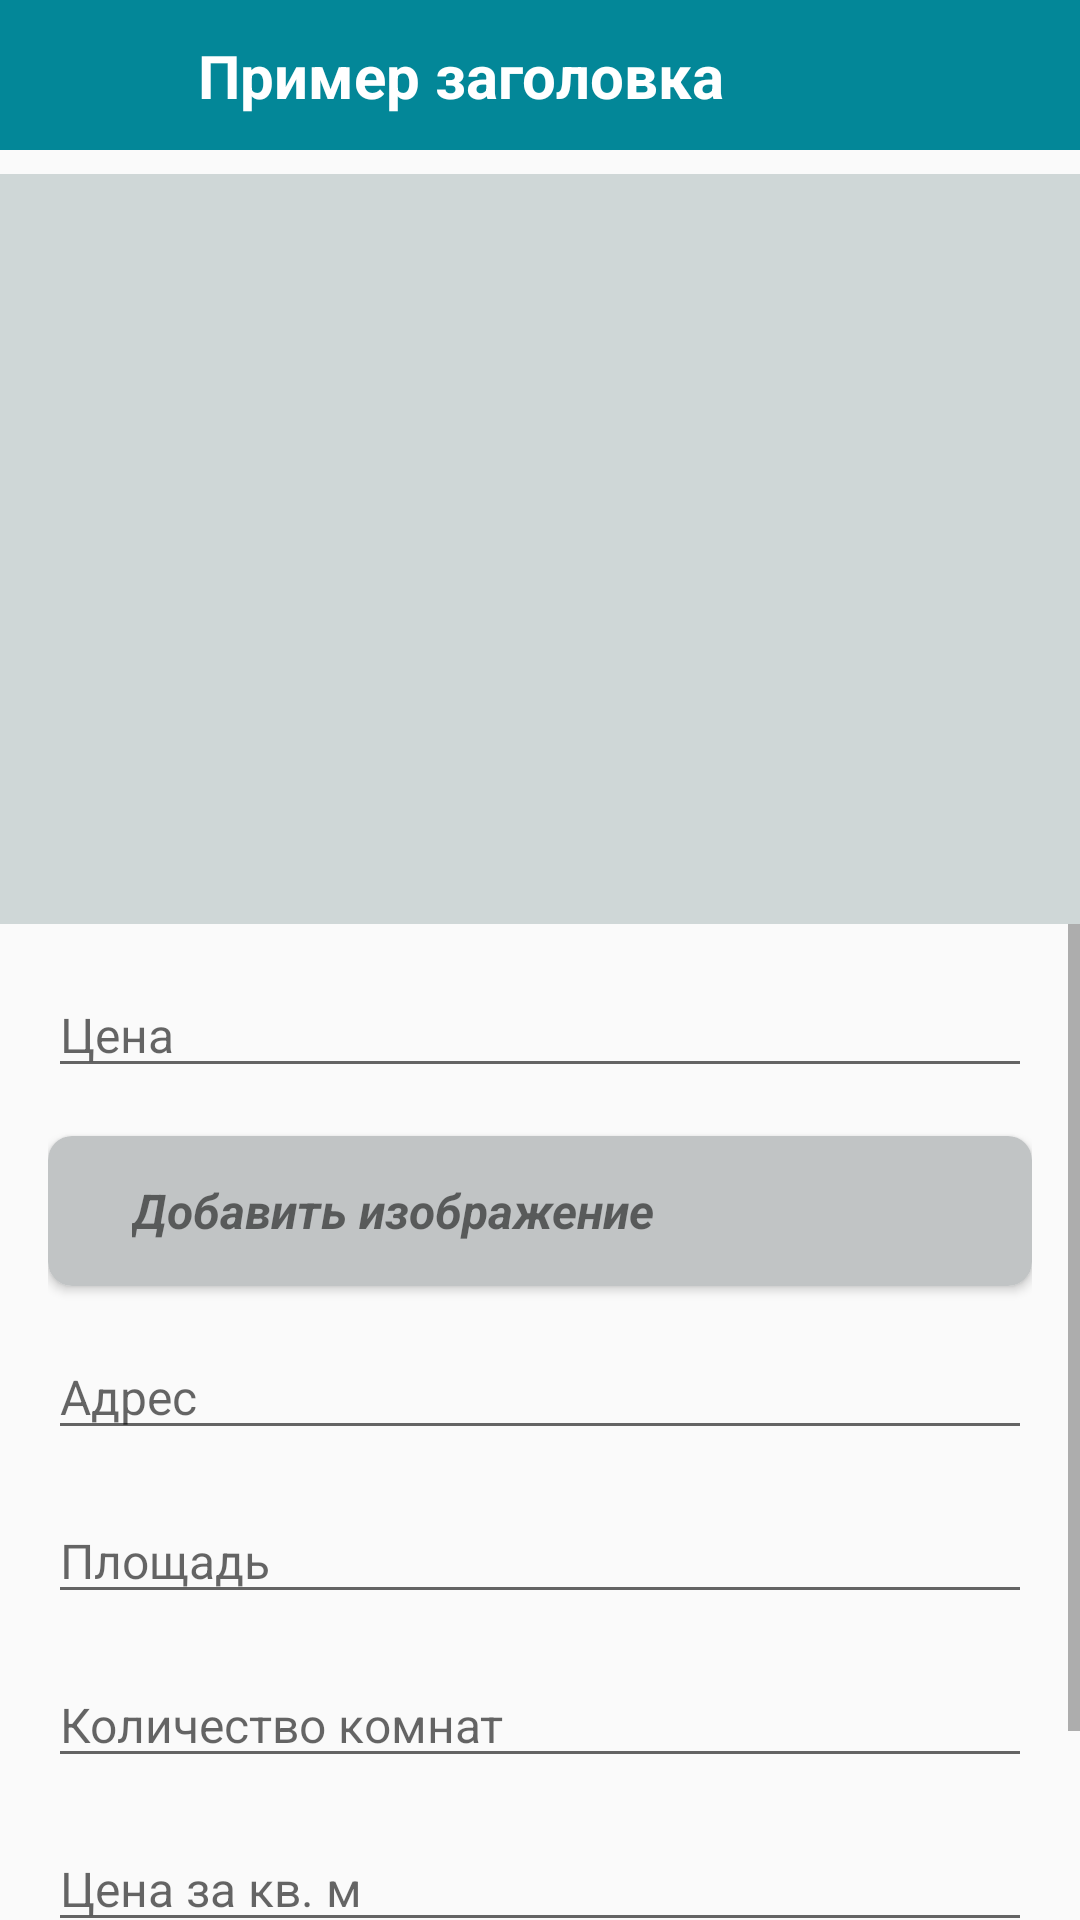

Reconstruct the res/layout file that produces this screen, plus the resources it refers to.
<!-- AndroidManifest.xml: application theme Theme.AppCompat.Light.NoActionBar -->
<!-- res/layout/fragment_update_card.xml -->
<?xml version="1.0" encoding="utf-8"?>
<androidx.constraintlayout.widget.ConstraintLayout
    xmlns:android="http://schemas.android.com/apk/res/android"
    xmlns:app="http://schemas.android.com/apk/res-auto"
    android:layout_width="match_parent"
    android:layout_height="match_parent">

    <include
        android:id="@+id/topbar_list"
        layout="@layout/topbar"/>

    <ImageView
        android:id="@+id/image"
        android:layout_height="250dp"
        android:layout_width="match_parent"
        android:scaleType="centerCrop"
        android:src="@drawable/ic_default"
        android:background="@color/backgroundCardImage"
        app:layout_constraintTop_toBottomOf="@id/topbar_list"
        app:layout_constraintStart_toStartOf="parent"
        app:layout_constraintEnd_toEndOf="parent"
        android:layout_marginTop="@dimen/indentTop"
        android:contentDescription="@string/image" />

    <ScrollView
        android:layout_width="match_parent"
        android:layout_height="0dp"
        app:layout_constraintTop_toBottomOf="@id/image"
        app:layout_constraintBottom_toBottomOf="parent">

        <LinearLayout
            android:layout_height="wrap_content"
            android:layout_width="match_parent"
            android:orientation="vertical"
            android:padding="@dimen/default_padding"
            app:layout_constraintTop_toBottomOf="@id/topbar_list"
            app:layout_constraintStart_toStartOf="parent"
            app:layout_constraintEnd_toEndOf="parent">

            <EditText
                android:id="@+id/price"
                style="@style/EditTextStyle"
                android:layout_width="match_parent"
                android:layout_height="wrap_content"
                android:hint="@string/price"
                android:imeOptions="actionNext"
                android:inputType="number" />

            <androidx.cardview.widget.CardView
                android:id="@+id/uploadFile"
                android:layout_width="match_parent"
                android:layout_height="wrap_content"
                android:layout_marginTop="@dimen/button_margin_top"
                app:cardCornerRadius="@dimen/button_update_radius">

                <RelativeLayout
                    android:layout_width="match_parent"
                    android:layout_height="match_parent"
                    android:background="@color/backgroundButtonAddImage">

                    <ImageButton
                        android:id="@+id/btnImage"
                        android:layout_width="wrap_content"
                        android:layout_height="50dp"
                        android:background="@android:color/transparent"
                        android:paddingStart="12dp"
                        android:src="@drawable/ic_upload"
                        android:contentDescription="@string/image" />

                    <TextView
                        style="@style/TextViewStyle"
                        android:layout_width="match_parent"
                        android:layout_height="wrap_content"
                        android:layout_centerVertical="true"
                        android:layout_marginBottom="@dimen/bottom_margin"
                        android:layout_marginStart="@dimen/start_margin"
                        android:layout_toEndOf="@id/btnImage"
                        android:text="@string/add_image"
                        android:textStyle="italic|bold"
                        app:layout_constraintTop_toTopOf="parent" />
                </RelativeLayout>

            </androidx.cardview.widget.CardView>

            <EditText
                android:id="@+id/place"
                style="@style/EditTextStyle"
                android:layout_width="match_parent"
                android:layout_height="wrap_content"
                android:layout_marginTop="@dimen/update_margin_top"
                android:hint="@string/place"
                android:imeOptions="actionNext"/>

            <EditText
                android:id="@+id/area"
                style="@style/EditTextStyle"
                android:layout_width="match_parent"
                android:layout_height="wrap_content"
                android:layout_marginTop="@dimen/update_margin_top"
                android:hint="@string/area"
                android:imeOptions="actionNext"
                android:inputType="number" />

            <EditText
                android:id="@+id/count"
                style="@style/EditTextStyle"
                android:layout_width="match_parent"
                android:layout_height="wrap_content"
                android:layout_marginTop="@dimen/update_margin_top"
                android:hint="@string/count_rooms"
                android:imeOptions="actionNext"
                android:inputType="number" />

            <EditText
                android:id="@+id/price2"
                style="@style/EditTextStyle"
                android:layout_width="match_parent"
                android:layout_height="wrap_content"
                android:layout_marginTop="@dimen/update_margin_top"
                android:hint="@string/price_m"
                android:imeOptions="actionNext"
                android:inputType="number" />

            <EditText
                android:id="@+id/floor"
                style="@style/EditTextStyle"
                android:layout_width="match_parent"
                android:layout_height="wrap_content"
                android:layout_marginTop="@dimen/update_margin_top"
                android:hint="@string/floor"
                android:imeOptions="actionDone"
                android:inputType="number" />

        </LinearLayout>

    </ScrollView>

</androidx.constraintlayout.widget.ConstraintLayout>
<!-- res/layout/topbar.xml (included above) -->
<?xml version="1.0" encoding="utf-8"?>
<androidx.constraintlayout.widget.ConstraintLayout
    xmlns:android="http://schemas.android.com/apk/res/android"
    xmlns:app="http://schemas.android.com/apk/res-auto"
    xmlns:tools="http://schemas.android.com/tools"
    style="@style/RootTopBarStyle"
    android:layout_width="match_parent"
    android:layout_height="wrap_content">

    <ImageButton
        android:id="@+id/button_start"
        style="@style/IconTopBarStyle"
        android:layout_height="50dp"
        android:layout_width="50dp"
        app:layout_constraintStart_toStartOf="parent"
        app:layout_constraintTop_toTopOf="parent"
        android:src="@drawable/ic_back"
        android:contentDescription="@string/back" />

    <TextView
        android:id="@+id/title"
        style="@style/HeaderTopBarStyle"
        android:layout_width="wrap_content"
        android:layout_height="wrap_content"
        tools:text="@string/example_text"
        android:layout_marginStart="@dimen/header_start_margin"
        app:layout_constraintStart_toEndOf="@id/button_start"
        app:layout_constraintTop_toTopOf="parent"
        app:layout_constraintBottom_toBottomOf="parent"/>

    <ImageButton
        android:id="@+id/button_end"
        style="@style/IconTopBarStyle"
        android:layout_height="50dp"
        android:layout_width="50dp"
        app:layout_constraintEnd_toEndOf="parent"
        app:layout_constraintTop_toTopOf="parent"
        android:src="@drawable/ic_done"
        android:contentDescription="@string/done"/>

</androidx.constraintlayout.widget.ConstraintLayout>
<!-- resources referenced by this layout -->
<resources>
  <color name="backgroundButtonAddImage">#C1C4C5</color>
  <color name="backgroundCardImage">#2C022E2E</color>
  <dimen name="bottom_margin">16dp</dimen>
  <dimen name="button_margin_top">16dp</dimen>
  
      //Update Card - Margin
  <dimen name="button_update_radius">8dp</dimen>
  <dimen name="default_padding">16dp</dimen>
  
      //Card
  <dimen name="header_start_margin">16dp</dimen>
  
      //Padding TextView
  <dimen name="indentTop">8dp</dimen>
  
      //Value Text
  <dimen name="start_margin">16dp</dimen>
  
      //Button Update Image
  <dimen name="update_margin_top">16dp</dimen>
  <string name="add_image">Добавить изображение</string>
  <string name="area">Площадь</string>
  <string name="back">Назад/Выход</string>
  <string name="count_rooms">Количество комнат</string>
  <string name="done">Сохранить/Обновить</string>
  <string name="example_text">Пример заголовка</string>
  <string name="floor">Этаж</string>
  <string name="image">Картинка</string>
  <string name="place">Адрес</string>
  <string name="price">Цена</string>
  <string name="price_m">Цена за кв. м</string>
  <style name="EditTextStyle">
          <item name="android:textSize">@dimen/default_text</item>
          <item name="android:singleLine">true</item>
      </style>
  <style name="HeaderTopBarStyle">
          <item name="android:textSize">@dimen/header_text</item>
          <item name="android:textColor">@color/white</item>
          <item name="android:textStyle">bold</item>
      </style>
  <style name="IconTopBarStyle">
          <item name="android:background">@android:color/transparent</item>
      </style>
  <style name="RootTopBarStyle">
          <item name="android:background">@color/mainColor</item>
      </style>
  <style name="TextViewStyle">
          <item name="android:textSize">@dimen/default_text</item>
      </style>
  <dimen name="default_text">16sp</dimen>
  <dimen name="header_text">20sp</dimen>
  <color name="white">#FFFFFFFF</color>
  <color name="mainColor">#038798</color>
</resources>
